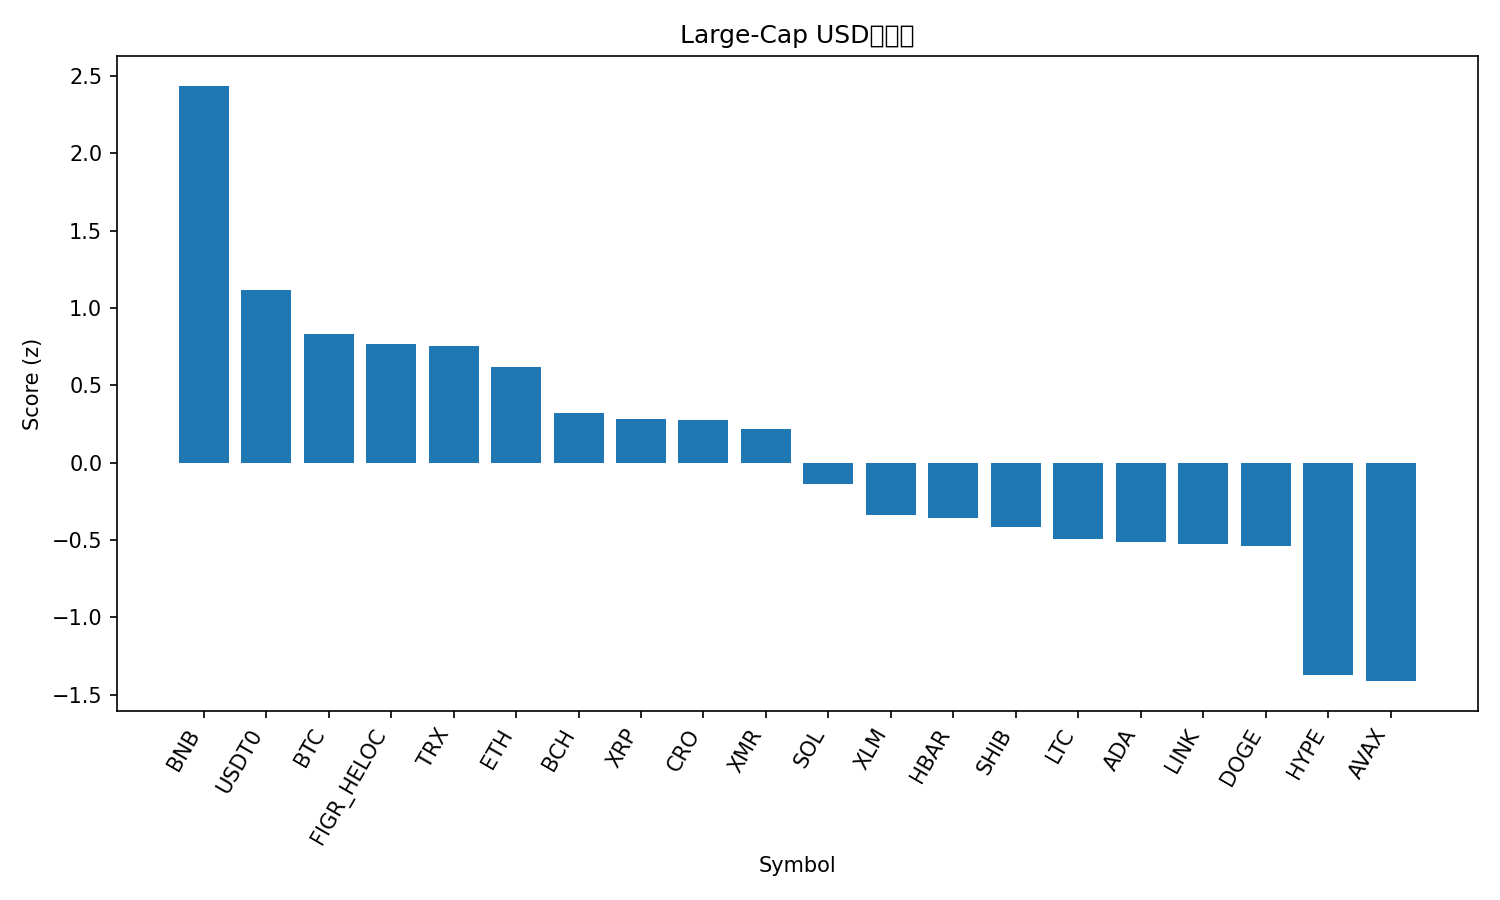

The table this chart was drawn from, first rows:
rank, name, symbol, price, pct_1h, pct_24h, pct_7d, pct_1h_vs_btc, pct_24h_vs_btc, pct_7d_vs_btc, market_cap_rank, market_cap, volume_usd, score
1, BNB, BNB, 1182, 1.164, 5.13, 0.6321, 1.412, 5.319, 11.18, 4, 163936000439, 5845586806, 2.437
2, USDT0, USDT0, 1.0, -0.0527, -0.06388, 0.001915, 0.1956, 0.1252, 10.55, 29, 7384562632, 531548999, 1.114
3, Bitcoin, BTC, 111468, -0.2483, -0.1891, -10.54, 0.0, 0.0, 0.0, 1, 2222003182070, 72103889169, 0.8291
4, Figure Heloc, FIGR_HELOC, 1.0, 0.0, -3.389, 0.0, 0.2483, -3.2, 10.54, 15, 12992316471, 40148, 0.7707
5, TRON, TRX, 0.3149, -0.1658, -1.218, -8.26, 0.08258, -1.029, 2.284, 9, 29809433209, 827801130, 0.7532
6, Ethereum, ETH, 3825, -0.3993, -0.05739, -16.99, -0.151, 0.1317, -6.449, 2, 461495124942, 40996811035, 0.6188
7, Bitcoin Cash, BCH, 520.6, -0.4261, -2.738, -13.57, -0.1778, -2.549, -3.029, 18, 10377069070, 402822461, 0.3219
8, XRP, XRP, 2.4, -0.05813, -3.725, -21.43, 0.1902, -3.536, -10.89, 5, 143538753768, 7338146938, 0.2809
9, Cronos, CRO, 0.1582, -0.6824, 0.3395, -25.71, -0.434, 0.5286, -15.17, 36, 5517185011, 57638565, 0.2738
10, Monero, XMR, 302.9, -1.522, 1.669, -11.22, -1.274, 1.859, -0.6787, 35, 5598819750, 118532913, 0.2181
11, Solana, SOL, 180.9, -0.8026, -3.19, -23.55, -0.5543, -3.001, -13.01, 6, 98882577065, 10100493175, -0.1363
12, Stellar, XLM, 0.3234, -1.132, -3.676, -20.58, -0.8833, -3.487, -10.03, 19, 10353612846, 331701669, -0.3399
13, Hedera, HBAR, 0.1704, -1.095, -3.36, -24.34, -0.8468, -3.171, -13.79, 31, 7224714857, 277199613, -0.358
14, Shiba Inu, SHIB, 9.99e-06, -0.8242, -5.779, -21.69, -0.5758, -5.59, -11.14, 33, 5883556892, 317788164, -0.4173
15, Litecoin, LTC, 94.54, -1.157, -4.55, -22.6, -0.9084, -4.361, -12.06, 30, 7226457905, 1128804065, -0.4923
16, Cardano, ADA, 0.6427, -1.013, -4.735, -26.76, -0.7647, -4.546, -16.21, 11, 23484087513, 1429982358, -0.511
17, Chainlink, LINK, 17.3, -0.9698, -5.556, -24.16, -0.7214, -5.367, -13.62, 17, 12057571705, 1245707440, -0.5262
18, Dogecoin, DOGE, 0.1882, -1.168, -3.856, -28.71, -0.9199, -3.667, -18.17, 10, 28455211976, 3738707840, -0.5394
19, Hyperliquid, HYPE, 36.89, -1.667, -8.808, -27.5, -1.419, -8.619, -16.96, 21, 9985485207, 805250577, -1.371
20, Avalanche, AVAX, 21.08, -1.625, -8.569, -32.13, -1.377, -8.38, -21.58, 24, 8986853278, 907299408, -1.411
21, Sui, SUI, 2.49, -1.595, -10.23, -31.96, -1.347, -10.04, -21.41, 22, 9040265480, 1663900464, -1.576
